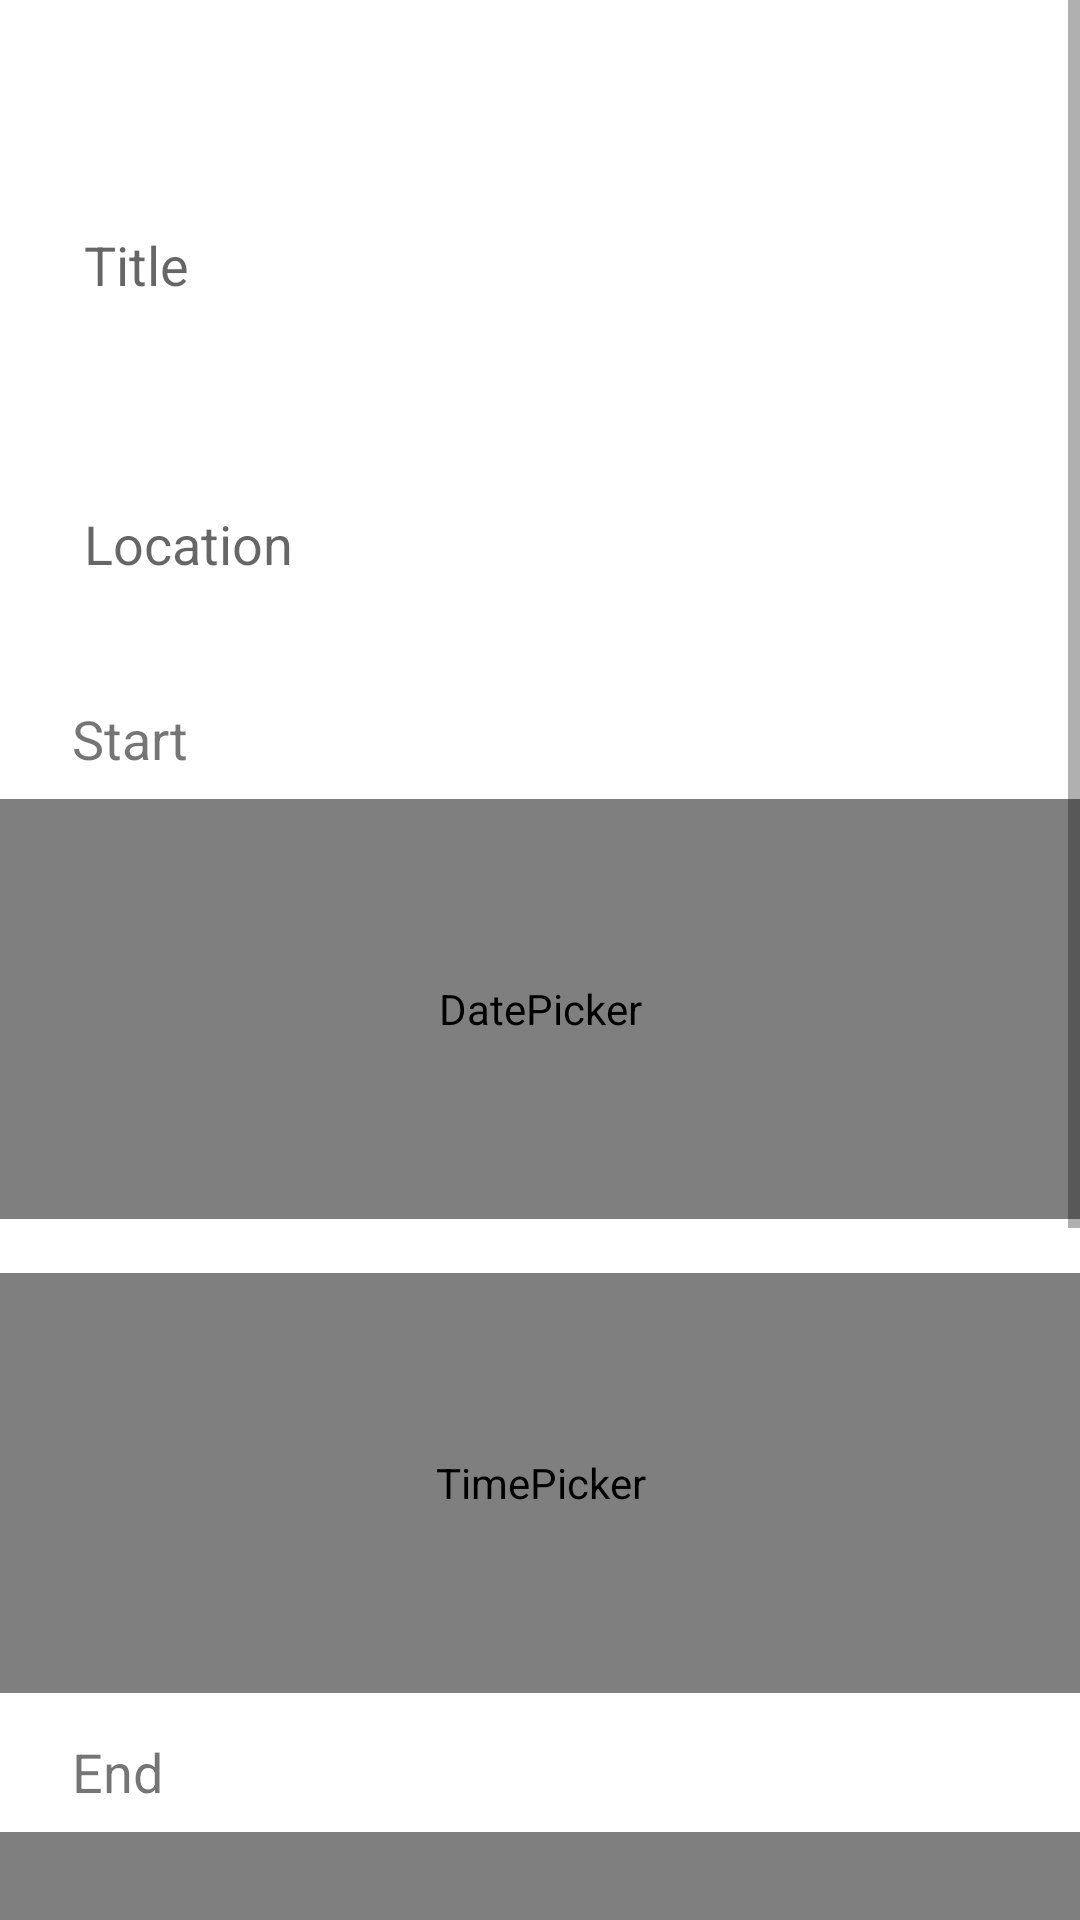

Write the Android layout XML for this screen, with the resource values it uses.
<!-- AndroidManifest.xml: application theme AppTheme -->
<!-- res/layout/activity_event.xml -->
<ScrollView xmlns:android="http://schemas.android.com/apk/res/android"
    xmlns:tools="http://schemas.android.com/tools"
    android:id="@+id/activity_event"
    android:layout_width="match_parent"
    android:layout_height="fill_parent"
    android:background="@color/colorPrimary"
    android:fillViewport="true"
    tools:context="nl.example.meetmeapp.Event">

    <LinearLayout
        android:id="@+id/linearLayout"
        android:layout_width="match_parent"
        android:layout_height="wrap_content"
        android:background="@color/colorBackground"
        android:orientation="vertical"
        android:paddingTop="56dp">

        <android.support.design.widget.TextInputLayout
            android:id="@+id/text_title"
            android:layout_width="match_parent"
            android:layout_height="75dp"
            android:layout_marginBottom="10dp"
            android:layout_weight="1"
            android:paddingLeft="24dp"
            android:paddingRight="24dp"
            android:theme="@style/EditTextTheme"
            android:visibility="visible">

            <EditText
                android:id="@+id/input_title"
                android:layout_width="match_parent"
                android:layout_height="wrap_content"
                android:hint="Title"
                android:inputType="text"
                android:textColorLink="@color/colorAccent"
                tools:ignore="HardcodedText" />
        </android.support.design.widget.TextInputLayout>

        <android.support.design.widget.TextInputLayout
            android:id="@+id/text_location"
            android:layout_width="match_parent"
            android:layout_height="75dp"
            android:layout_marginBottom="10dp"
            android:layout_marginTop="8dp"
            android:layout_weight="1"
            android:paddingLeft="24dp"
            android:paddingRight="24dp"
            android:theme="@style/EditTextTheme"
            android:visibility="visible">

            <EditText
                android:id="@+id/input_location"
                android:layout_width="match_parent"
                android:layout_height="wrap_content"
                android:hint="Location"
                android:inputType="text"
                android:textColorLink="@color/colorAccent"
                tools:ignore="HardcodedText" />
        </android.support.design.widget.TextInputLayout>

        <TextView
            android:id="@+id/text_start"
            android:layout_width="match_parent"
            android:layout_height="wrap_content"
            android:layout_weight="1"
            android:paddingLeft="24dp"
            android:paddingRight="24dp"
            android:text="Start"
            android:textColor="@color/jet"
            android:textSize="18sp"
            tools:ignore="HardcodedText" />

        <DatePicker
            android:id="@+id/input_startDate"
            android:layout_width="match_parent"
            android:layout_height="140dp"
            android:layout_marginBottom="10dp"
            android:layout_marginTop="8dp"
            android:layout_weight="1"
            android:calendarTextColor="@color/colorAccent"
            android:calendarViewShown="false"
            android:datePickerMode="spinner"
            android:fitsSystemWindows="false"
            android:paddingLeft="24dp"
            android:paddingRight="24dp"
            android:spinnersShown="true"
            tools:ignore="UnusedAttribute" />

        <TimePicker
            android:id="@+id/input_startTime"
            android:layout_width="match_parent"
            android:layout_height="140dp"
            android:layout_marginBottom="14dp"
            android:layout_marginTop="8dp"
            android:layout_weight="1"
            android:paddingLeft="24dp"
            android:paddingRight="24dp"
            android:timePickerMode="spinner"
            tools:ignore="UnusedAttribute" />

        <TextView
            android:id="@+id/text_end"
            android:layout_width="match_parent"
            android:layout_height="wrap_content"
            android:layout_weight="1"
            android:paddingLeft="24dp"
            android:paddingRight="24dp"
            android:text="End"
            android:textColor="@color/jet"
            android:textSize="18sp"
            tools:ignore="HardcodedText" />

        <DatePicker
            android:id="@+id/input_endDate"
            android:layout_width="match_parent"
            android:layout_height="140dp"
            android:layout_marginBottom="10dp"
            android:layout_marginTop="8dp"
            android:layout_weight="1"
            android:calendarViewShown="false"
            android:datePickerMode="spinner"
            android:fitsSystemWindows="false"
            android:paddingLeft="24dp"
            android:paddingRight="24dp"
            android:spinnersShown="true"
            tools:ignore="UnusedAttribute" />

        <TimePicker
            android:id="@+id/input_endTime"
            android:layout_width="match_parent"
            android:layout_height="140dp"
            android:layout_marginBottom="14dp"
            android:layout_marginTop="8dp"
            android:layout_weight="1"
            android:paddingLeft="24dp"
            android:paddingRight="24dp"
            android:timePickerMode="spinner"
            tools:ignore="UnusedAttribute" />

        <Button
            android:id="@+id/btn_createEvent"
            style="@style/Widget.AppCompat.Button"
            android:layout_width="match_parent"
            android:layout_height="wrap_content"
            android:layout_marginTop="30dp"
            android:background="@color/colorPrimaryDark"
            android:padding="12dp"
            android:text="Create Event"
            android:textColor="@android:color/white"
            tools:ignore="HardcodedText" />


    </LinearLayout>

</ScrollView>
<!-- resources referenced by this layout -->
<resources>
  <color name="colorAccent">#FFC107</color>
  <color name="colorBackground">#ffffff</color>
  <color name="colorPrimary">#2196F3</color>
  <color name="colorPrimaryDark">#267ed6</color>
  <style name="EditTextTheme" parent="Theme.AppCompat.Light.DarkActionBar">
          <item name="colorControlNormal">@color/colorAccent</item>
          <item name="colorControlActivated">@color/colorAccent</item>
          <item name="colorControlHighlight">@color/colorAccent</item>
      </style>
  <style name="AppTheme" parent="Theme.AppCompat.Light.NoActionBar">
          
          <item name="colorPrimary">@color/colorPrimaryDark</item>
          <item name="colorPrimaryDark">@color/colorPrimaryDark</item>
          <item name="colorAccent">@color/colorAccent</item>
          <item name="android:textColorPrimary">@color/jet</item>
          <item name="actionBarTheme">@style/MyActionBar</item>
          <item name="android:editTextColor">@color/jet</item>
          <item name="android:itemBackground">@color/colorPrimaryDarker</item>
          <item name="android:itemTextAppearance">@style/itemTextStyle.AppTheme</item>
          <item name="android:statusBarColor" tools:targetApi="lollipop">@color/colorPrimaryDarker</item>
      </style>
  <style name="MyActionBar" parent="Theme.AppCompat.Light.DarkActionBar">
          <item name="colorPrimary">@color/colorPrimaryDarker</item>
          <item name="android:background">@color/colorPrimaryDarker</item>
          <item name="background">@color/colorPrimaryDarker</item>
          <item name="android:textColorPrimary">@color/white</item>
          <item name="android:editTextColor">@color/white</item>
          <item name="actionBarItemBackground">@color/colorPrimaryDarker</item>
          <item name="android:actionBarItemBackground">@color/colorPrimaryDarker</item>
          <item name="android:windowTitleBackgroundStyle">@color/colorPrimaryDarker</item>
          <item name="android:actionMenuTextColor">@color/white</item>
          <item name="colorControlNormal">@color/white</item>
      </style>
  <color name="colorPrimaryDarker">#1976D2</color>
  <style name="itemTextStyle.AppTheme" parent="@android:style/TextAppearance.Widget.IconMenu.Item">
          <item name="android:textColor">@color/white</item>
          <item name="android:background">@color/colorPrimaryDarker</item>
      </style>
  <!-- not gathered from this repository: default colours our renderer supplied (Android Studio template values) -->
  <color name="white">#FFFFFFFF</color>
</resources>
